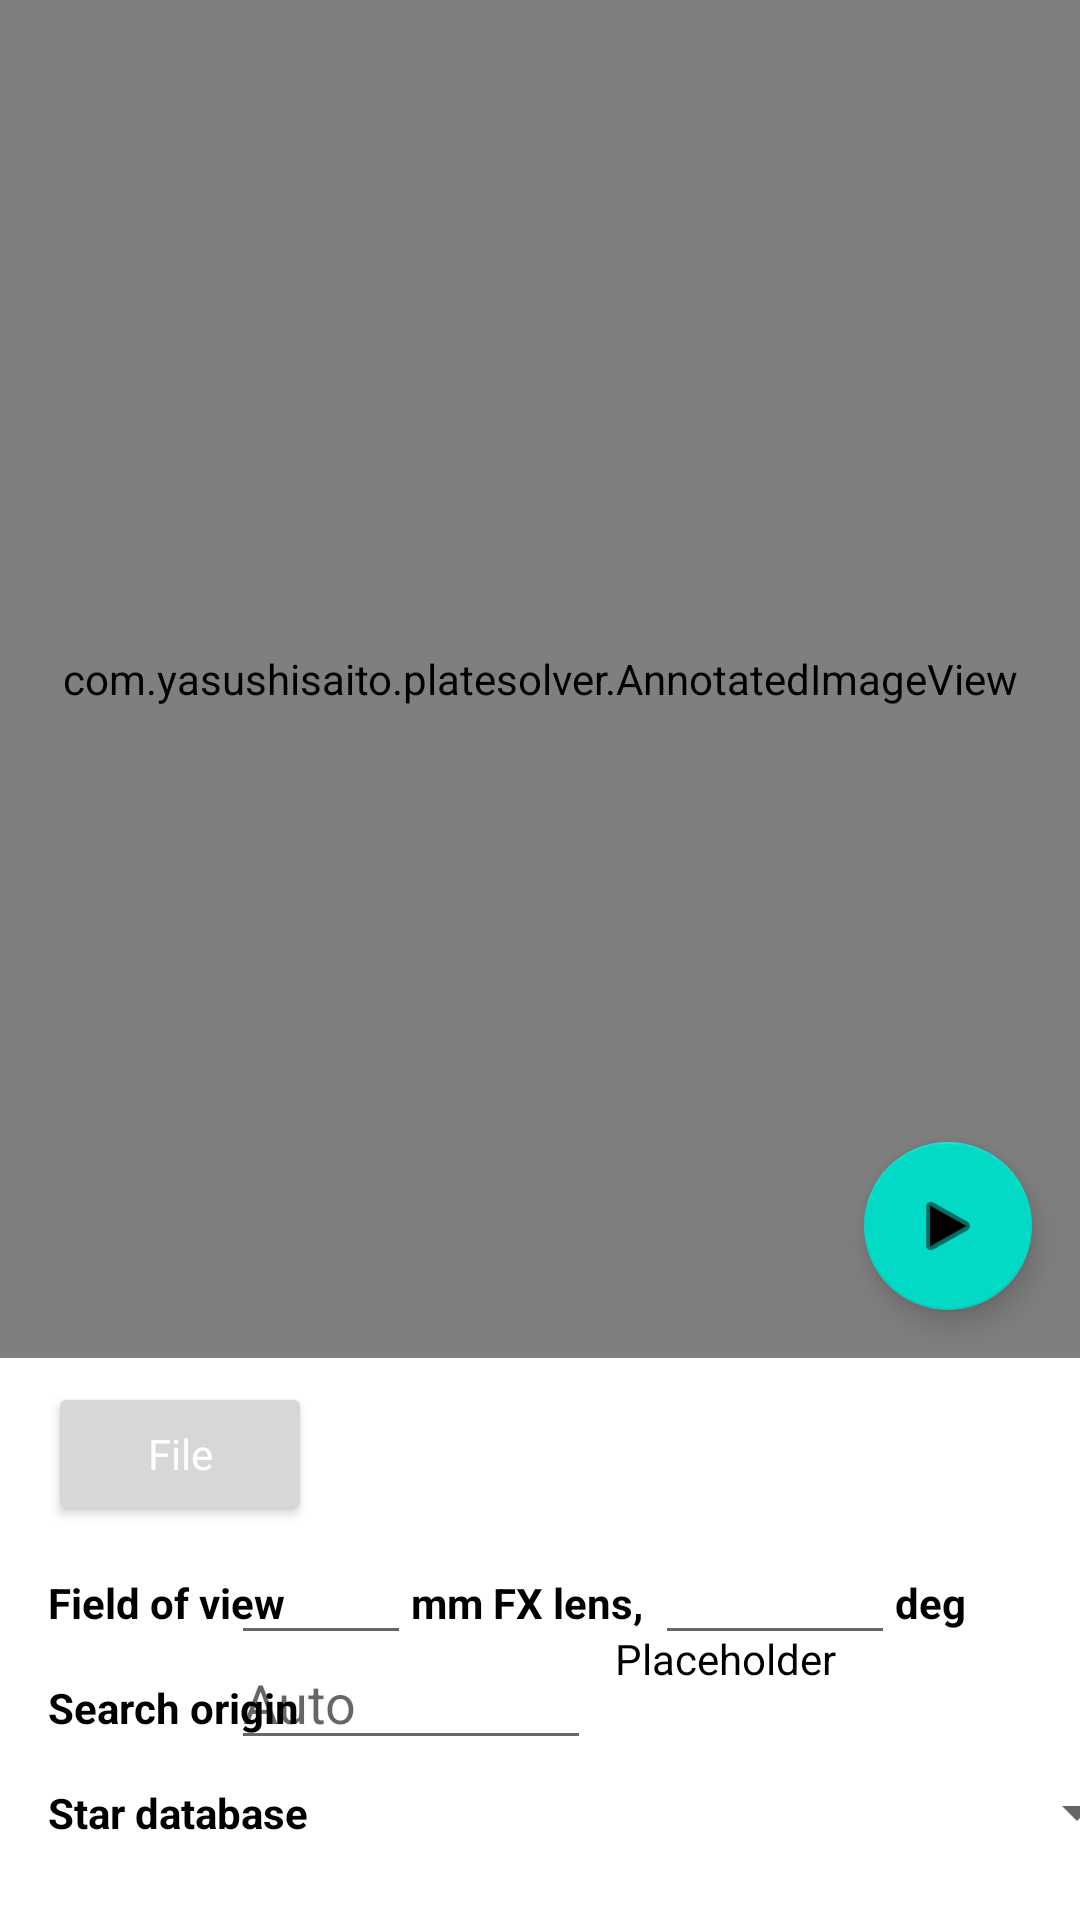

The Android layout XML behind this screen, and the referenced resources:
<!-- AndroidManifest.xml: application theme Theme.PlateSolver -->
<!-- res/layout/fragment_run_astap.xml -->
<?xml version="1.0" encoding="utf-8"?>
<androidx.constraintlayout.widget.ConstraintLayout xmlns:android="http://schemas.android.com/apk/res/android"
    xmlns:app="http://schemas.android.com/apk/res-auto"
    xmlns:tools="http://schemas.android.com/tools"
    android:id="@+id/fragment_setup"
    android:layout_width="match_parent"
    android:layout_height="match_parent"
    tools:context=".MainActivity">

    <TextView
        android:id="@+id/text_setup_searchstart_ra_dec"
        android:layout_width="wrap_content"
        android:layout_height="wrap_content"
        android:layout_marginStart="8dp"
        android:layout_marginBottom="8dp"
        android:maxLines="2"
        android:minLines="2"
        android:text="@string/placeholder"
        app:layout_constraintBottom_toBottomOf="@+id/autocomplete_astap_search_origin"
        app:layout_constraintStart_toEndOf="@+id/autocomplete_astap_search_origin" />


    <Button
        android:id="@+id/button_astap_pick_file"
        style="@style/RegularButton"
        android:layout_width="wrap_content"
        android:layout_height="wrap_content"
        android:layout_marginBottom="16dp"
        android:text="@string/file"
        android:tooltipText="@string/help_file"
        app:layout_constraintBottom_toTopOf="@+id/label_setup_fov"
        app:layout_constraintStart_toStartOf="@+id/guideline3" />

    <androidx.constraintlayout.widget.Guideline
        android:id="@+id/guideline3"
        android:layout_width="wrap_content"
        android:layout_height="wrap_content"
        android:orientation="vertical"
        app:layout_constraintGuide_begin="16dp" />

    <androidx.constraintlayout.widget.Barrier
        android:id="@+id/barrier2"
        android:layout_width="wrap_content"
        android:layout_height="wrap_content"
        app:barrierDirection="left"
        app:constraint_referenced_ids="fragment_setup" />

    <androidx.constraintlayout.widget.Guideline
        android:id="@+id/guideline4"
        android:layout_width="wrap_content"
        android:layout_height="wrap_content"
        android:orientation="vertical"
        app:layout_constraintGuide_end="283dp" />

    <TextView
        android:id="@+id/textView2"
        style="@style/HeaderText"
        android:layout_width="wrap_content"
        android:layout_height="wrap_content"
        android:labelFor="@id/text_astap_fov_deg"
        android:text="@string/degree"
        android:tooltipText="@string/help_fov_deg"
        app:layout_constraintBaseline_toBaselineOf="@+id/text_astap_fov_deg"
        app:layout_constraintStart_toEndOf="@+id/text_astap_fov_deg" />

    <EditText
        android:id="@+id/text_astap_fov_lens"
        style="@style/EditText"
        android:layout_width="60dp"
        android:layout_height="wrap_content"
        android:digits="0123456789."
        android:ems="10"
        android:imeOptions="actionNext"
        android:importantForAutofill="no"
        android:inputType="number"
        android:tooltipText="@string/help_fov_lens"
        app:layout_constraintBaseline_toBaselineOf="@+id/label_setup_fov"
        app:layout_constraintStart_toStartOf="@+id/guideline4" />

    <TextView
        android:id="@+id/label_setup_fov"
        style="@style/HeaderText"
        android:layout_width="wrap_content"
        android:layout_height="wrap_content"
        android:layout_marginBottom="16dp"
        android:text="@string/field_of_view"
        android:tooltipText="@string/help_fov"
        app:layout_constraintBottom_toTopOf="@+id/label_setup_search_origin"
        app:layout_constraintStart_toStartOf="@+id/guideline3" />

    <EditText
        android:id="@+id/text_astap_fov_deg"
        style="@style/EditText"
        android:layout_width="80dp"
        android:layout_height="wrap_content"
        android:layout_marginStart="4dp"
        android:digits="0123456789."
        android:ems="10"
        android:imeOptions="actionNext"
        android:importantForAutofill="no"
        android:inputType="text|number"
        android:tooltipText="@string/help_fov_deg"
        app:layout_constraintBaseline_toBaselineOf="@+id/textView3"
        app:layout_constraintStart_toEndOf="@+id/textView3" />

    <TextView
        android:id="@+id/textView3"
        style="@style/HeaderText"
        android:layout_width="wrap_content"
        android:layout_height="wrap_content"
        android:labelFor="@id/text_astap_fov_lens"
        android:text="@string/mm_lens_fx"
        android:tooltipText="@string/help_fov_lens"
        app:layout_constraintBaseline_toBaselineOf="@+id/text_astap_fov_lens"
        app:layout_constraintStart_toEndOf="@+id/text_astap_fov_lens" />

    <TextView
        android:id="@+id/text_setup_imagename"
        android:layout_width="wrap_content"
        android:layout_height="wrap_content"
        android:layout_marginStart="24dp"
        app:layout_constraintBaseline_toBaselineOf="@+id/button_astap_pick_file"
        app:layout_constraintStart_toEndOf="@+id/button_astap_pick_file" />

    <androidx.constraintlayout.widget.Barrier
        android:id="@+id/barrier3"
        android:layout_width="wrap_content"
        android:layout_height="wrap_content"
        app:barrierDirection="left"
        app:constraint_referenced_ids="fragment_setup" />

    <AutoCompleteTextView
        android:id="@+id/autocomplete_astap_search_origin"
        style="@style/EditText"
        android:layout_width="120dp"
        android:layout_height="wrap_content"
        android:hint="@string/auto"
        android:imeOptions="actionNext"
        android:importantForAutofill="no"
        android:inputType="text"
        android:singleLine="true"
        android:tooltipText="@string/help_search_origin"
        app:layout_constraintBaseline_toBaselineOf="@+id/label_setup_search_origin"
        app:layout_constraintStart_toStartOf="@+id/guideline4" />

    <TextView
        android:id="@+id/label_setup_search_origin"
        style="@style/HeaderText"
        android:layout_width="wrap_content"
        android:layout_height="wrap_content"
        android:layout_marginBottom="16dp"
        android:text="@string/search_origin"
        android:tooltipText="@string/help_search_origin"
        app:layout_constraintBottom_toTopOf="@+id/textView11"
        app:layout_constraintStart_toStartOf="@+id/guideline3" />

    <androidx.constraintlayout.widget.Guideline
        android:id="@+id/guideline10"
        android:layout_width="60dp"
        android:layout_height="wrap_content"
        android:orientation="vertical"
        app:layout_constraintGuide_begin="313dp" />

    <com.example.platesolver.AnnotatedImageView
        android:id="@+id/view_astap_image"
        android:layout_width="0dp"
        android:layout_height="0dp"
        android:layout_marginBottom="8dp"
        app:layout_constraintBottom_toTopOf="@+id/button_astap_pick_file"
        app:layout_constraintEnd_toEndOf="parent"
        app:layout_constraintHorizontal_bias="0.0"
        app:layout_constraintStart_toStartOf="parent"
        app:layout_constraintTop_toTopOf="parent"
        app:layout_constraintVertical_bias="1.0" />

    <com.google.android.material.floatingactionbutton.FloatingActionButton
        android:id="@+id/fab_astap_run"
        android:layout_width="wrap_content"
        android:layout_height="wrap_content"
        android:layout_gravity="end|bottom"
        android:layout_margin="16dp"
        android:clickable="true"
        android:contentDescription="@string/help_run_astap"
        android:tooltipText="@string/help_run_astap"
        app:layout_constraintBottom_toBottomOf="@+id/view_astap_image"
        app:layout_constraintEnd_toEndOf="parent"
        app:srcCompat="@android:drawable/ic_media_play" />

    <TextView
        android:id="@+id/textView11"
        style="@style/HeaderText"
        android:layout_width="wrap_content"
        android:layout_height="wrap_content"
        android:text="@string/star_database"
        app:layout_constraintBottom_toBottomOf="@+id/spinner_astap_db_type"
        app:layout_constraintStart_toStartOf="@+id/guideline3"
        app:layout_constraintTop_toTopOf="@+id/spinner_astap_db_type" />

    <Spinner
        android:id="@+id/spinner_astap_db_type"
        android:layout_width="306dp"
        android:layout_height="wrap_content"
        android:layout_marginBottom="24dp"
        android:duplicateParentState="true"
        app:layout_constraintBottom_toBottomOf="parent"
        app:layout_constraintStart_toStartOf="@+id/guideline4" />

</androidx.constraintlayout.widget.ConstraintLayout>
<!-- resources referenced by this layout -->
<resources>
  <string name="auto">Auto</string>
  <string name="degree">deg</string>
  <string name="field_of_view">Field of view</string>
  <string name="file">File</string>
  <string name="help_file">Pick a JPEG, PNG, or FITS file</string>
  <string name="help_fov">Approximate field of view of the image. Must be set.
      </string>
  <string name="help_fov_deg">Field of view of the image, in degrees.
      </string>
  <string name="help_fov_lens">
          The focal length of the FX (35mm) lens used to produce the photo.
      </string>
  <string name="help_run_astap">Run the Astap platesolver</string>
  <string name="help_search_origin">
          Optional. Setting a star or DSO that\'s
          likely in the image will make Astap run faster.
      </string>
  <string name="mm_lens_fx">mm FX lens, </string>
  <string name="placeholder">Placeholder</string>
  <string name="search_origin">Search origin</string>
  <string name="star_database">Star database</string>
  <style name="HeaderText" parent="android:Widget.TextView">
          <item name="android:textStyle">bold</item>
      </style>
  <style name="RegularButton" parent="Theme.PlateSolver">
          <item name="android:textColor">@color/white</item>
      </style>
  <style name="Theme.PlateSolver" parent="Theme.MaterialComponents.DayNight.NoActionBar">
          <item name="android:textColor">@color/black</item>
          <item name="textColor">@color/black</item>
  
          
          <item name="android:textColorPrimary">@color/white</item>
  
          
          <item name="drawerArrowStyle">@style/DrawerArrowStyle</item>
  
      </style>
  <color name="white">#ffffff</color>
  <color name="black">#000000</color>
  <style name="DrawerArrowStyle" parent="Widget.AppCompat.DrawerArrowToggle">
          <item name="color">@android:color/white</item>
      </style>
</resources>
